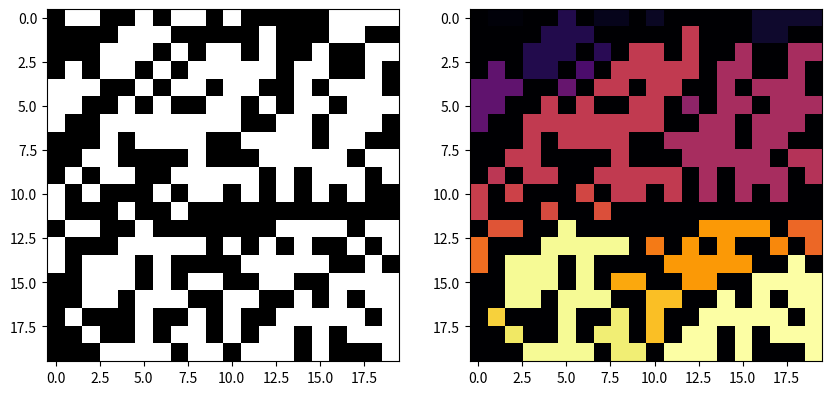

Generate this figure with matplotlib:
import numpy as np
import matplotlib.pyplot as plt


def ccl(map):
    h, w = map.shape
    res = np.zeros_like(map)
    counter = 0
    for yi in range(h):
        for xi in range(w):
            left = res[yi, xi - 1]
            top = res[yi - 1, xi]
            if map[yi, xi]:
                if yi == 0 and xi == 0:
                    counter += 1
                    res[yi, xi] = counter

                elif yi == 0:
                    if left:
                        res[yi, xi] = left
                    else:
                        counter += 1
                        res[yi, xi] = counter
                elif xi == 0:
                    if top:
                        res[yi, xi] = top
                    else:
                        counter += 1
                        res[yi, xi] = counter
                else:
                    if left and top:
                        res = np.where(res == top, left, res)
                        res[yi, xi] = left
                    elif left:
                        res[yi, xi] = left
                    elif top:
                        res[yi, xi] = top
                    else:
                        counter += 1
                        res[yi, xi] = counter
    return res


map = np.random.randint(0, 2, (20, 20))

_, (ax1, ax2) = plt.subplots(1, 2, figsize=(10, 5))
ax1.imshow(map, 'gray')
ax2.imshow(ccl(map), 'inferno')
plt.show()
